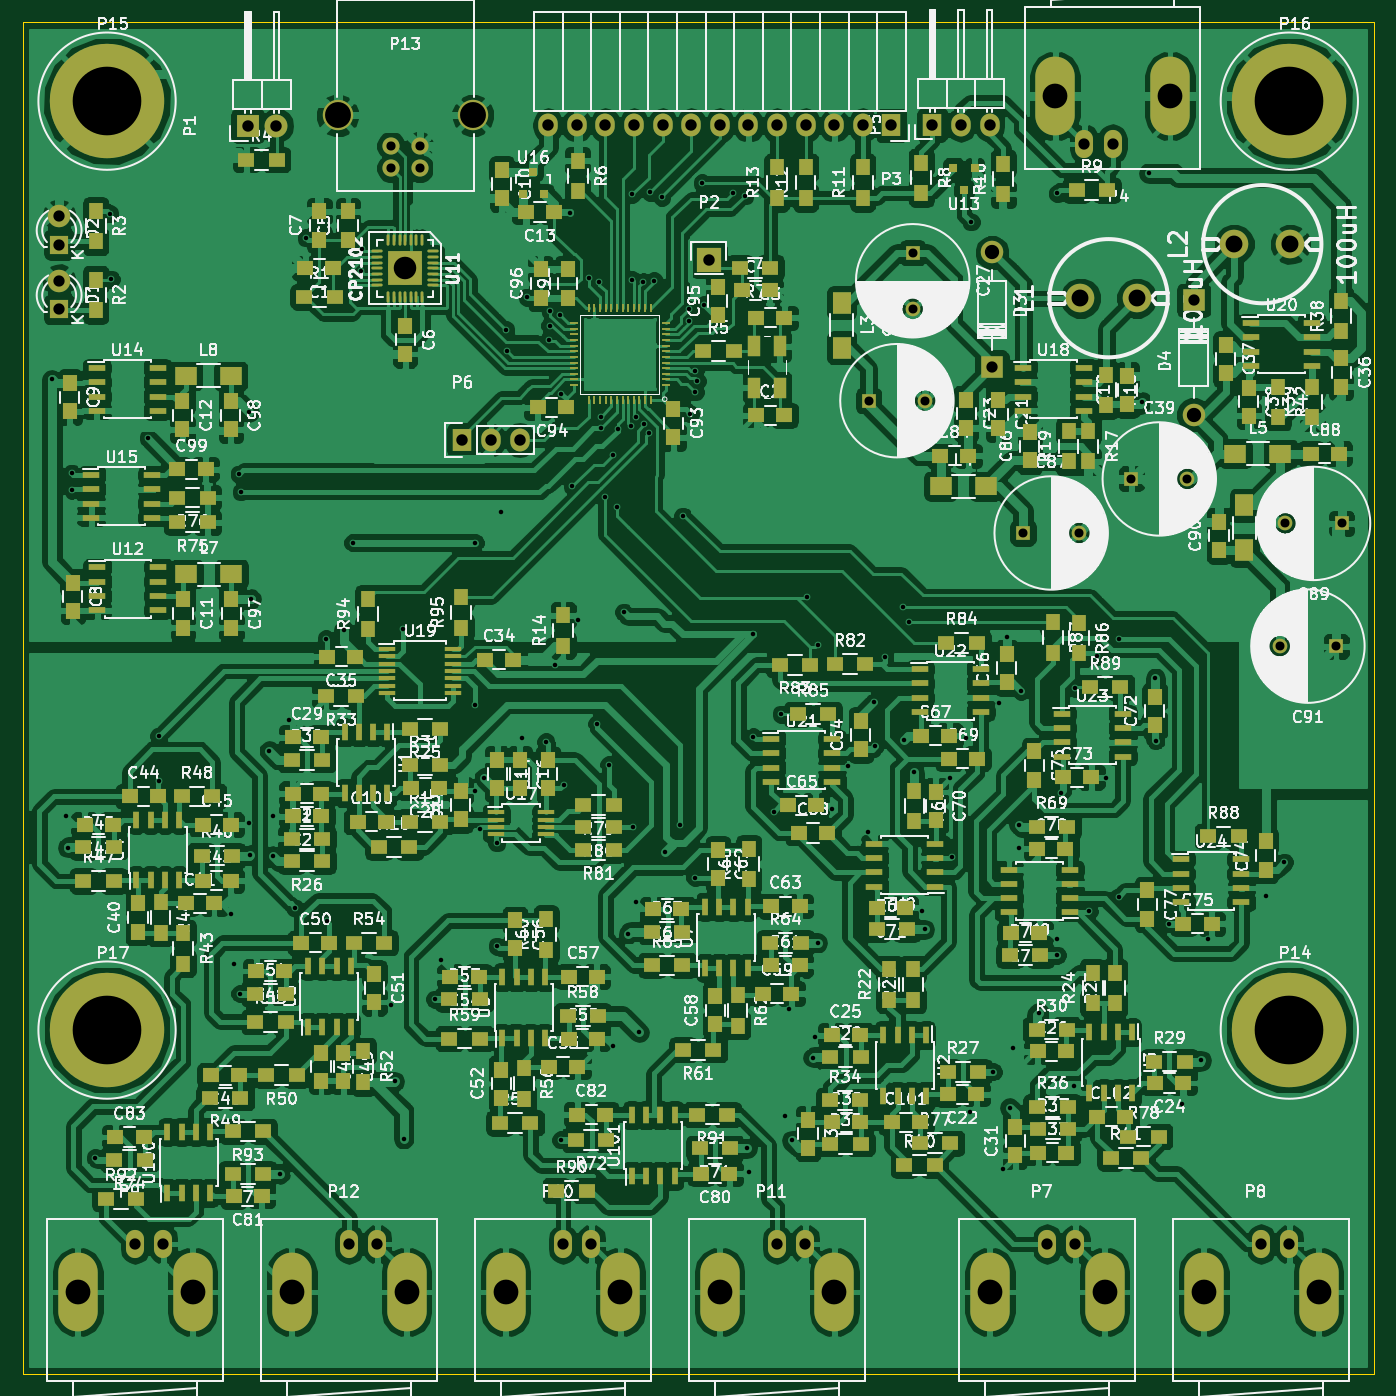
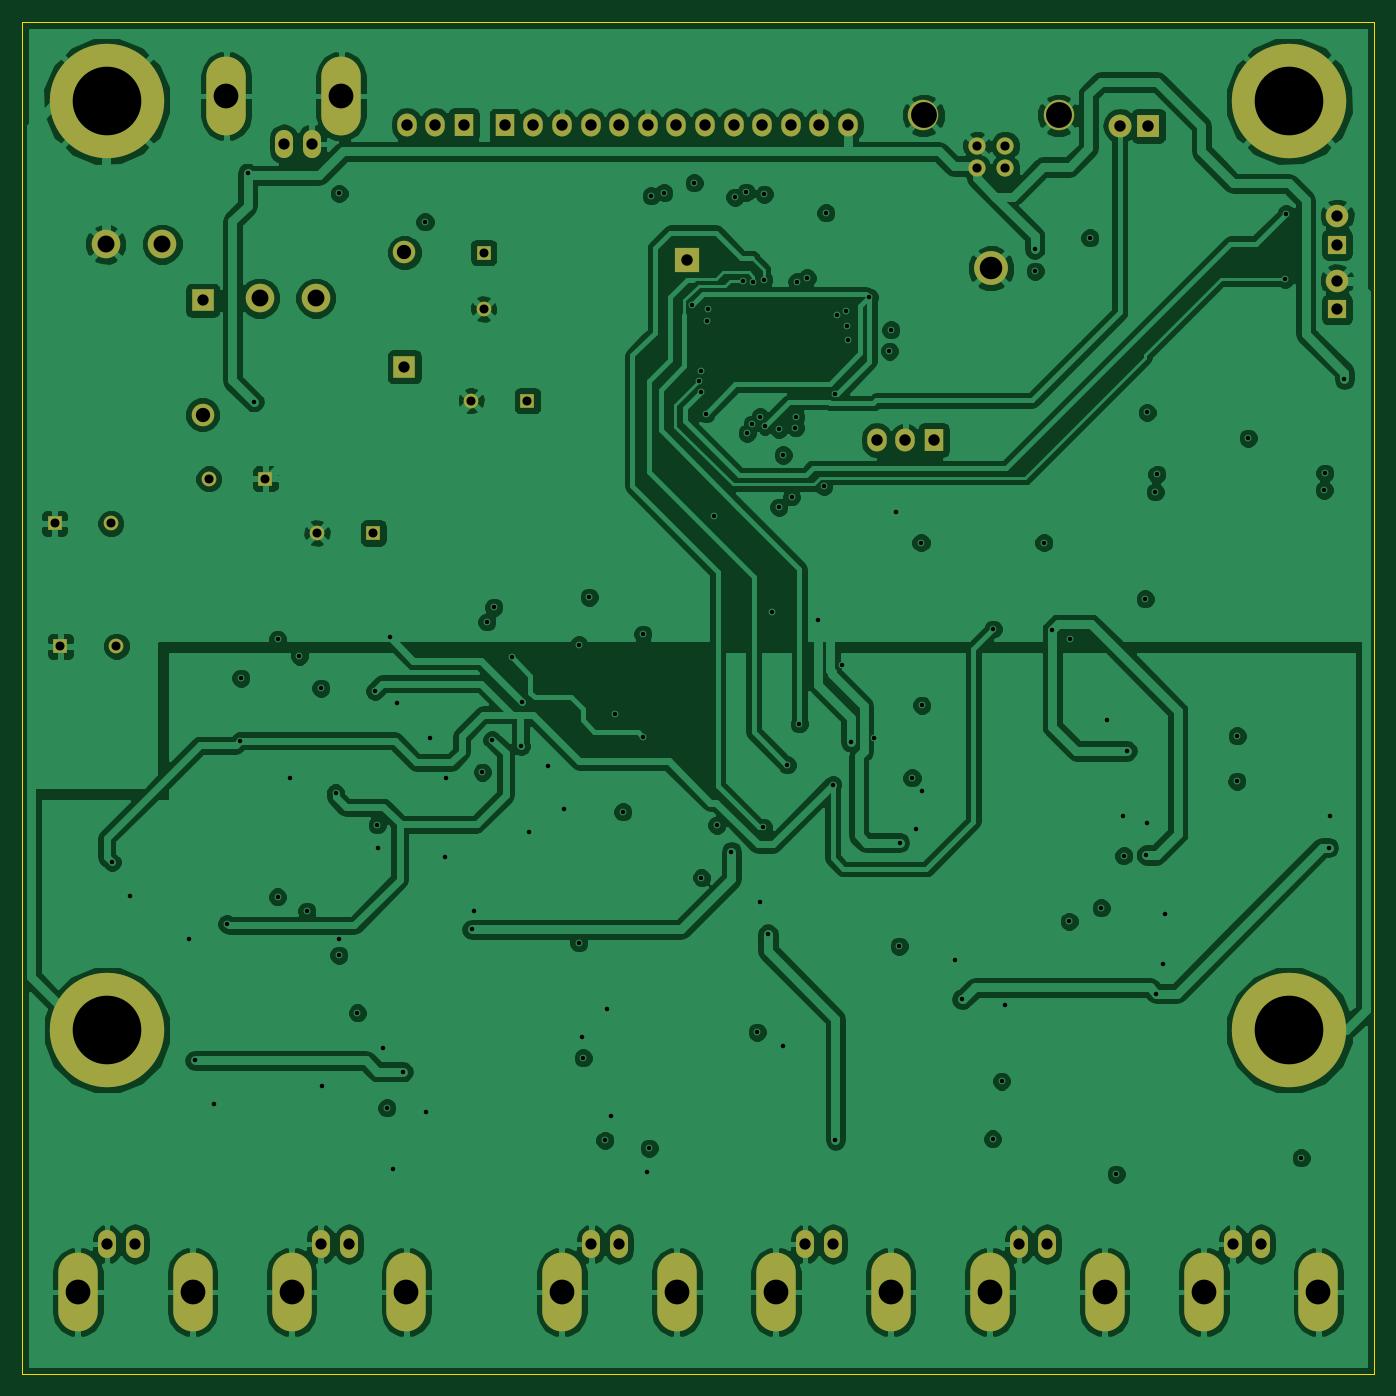
Circuit board: 10 layer files. Board 120.0 x 120.0 mm.
- bottom_copper: digitizer-B_Cu.gbr (224249 bytes)
- bottom_mask: digitizer-B_Mask.gbr (3157 bytes)
- bottom_silk: digitizer-B_SilkS.gbr (3161 bytes)
- outline: digitizer-Edge_Cuts.gbr (454 bytes)
- top_copper: digitizer-F_Cu.gbr (645307 bytes)
- top_mask: digitizer-F_Mask.gbr (21046 bytes)
- top_silk: digitizer-F_SilkS.gbr (337328 bytes)
- inner_copper: digitizer-In1_Cu.gbr (237694 bytes)
- inner_copper: digitizer-In2_Cu.gbr (241436 bytes)
- drill: digitizer.drl (3975 bytes)

=== bottom_copper: digitizer-B_Cu.gbr (224249 bytes, source omitted) ===
=== bottom_mask: digitizer-B_Mask.gbr ===
G04 #@! TF.FileFunction,Soldermask,Bot*
%FSLAX46Y46*%
G04 Gerber Fmt 4.6, Leading zero omitted, Abs format (unit mm)*
G04 Created by KiCad (PCBNEW (after 2015-may-25 BZR unknown)-product) date 7/20/2015 1:21:50 PM*
%MOMM*%
G01*
G04 APERTURE LIST*
%ADD10C,0.100000*%
%ADD11R,1.300000X1.300000*%
%ADD12C,1.300000*%
%ADD13R,1.699260X1.699260*%
%ADD14C,1.998980*%
%ADD15R,1.998980X1.998980*%
%ADD16C,2.540000*%
%ADD17R,2.235200X2.235200*%
%ADD18R,1.727200X2.032000*%
%ADD19O,1.727200X2.032000*%
%ADD20O,3.500120X7.000240*%
%ADD21O,1.600200X2.499360*%
%ADD22C,1.524000*%
%ADD23C,2.700020*%
%ADD24R,2.032000X2.032000*%
%ADD25O,2.032000X2.032000*%
%ADD26C,10.160000*%
%ADD27C,3.000000*%
G04 APERTURE END LIST*
D10*
D11*
X79050000Y-20450000D03*
D12*
X79050000Y-25450000D03*
D11*
X98450000Y-40550000D03*
D12*
X103450000Y-40550000D03*
D13*
X3250000Y-25500000D03*
D14*
X3250000Y-22960000D03*
D13*
X3250000Y-19750000D03*
D14*
X3250000Y-17210000D03*
X86097460Y-20440000D03*
D15*
X86097460Y-30600000D03*
D14*
X104002540Y-34860000D03*
D15*
X104002540Y-24700000D03*
D16*
X98949360Y-24500000D03*
X93950640Y-24500000D03*
X112599360Y-19700000D03*
X107600640Y-19700000D03*
D17*
X60950000Y-21100000D03*
D18*
X77160000Y-9150000D03*
D19*
X74620000Y-9150000D03*
X72080000Y-9150000D03*
X69540000Y-9150000D03*
X67000000Y-9150000D03*
X64460000Y-9150000D03*
X61920000Y-9150000D03*
X59380000Y-9150000D03*
X56840000Y-9150000D03*
X54300000Y-9150000D03*
X51760000Y-9150000D03*
X49220000Y-9150000D03*
X46680000Y-9150000D03*
D20*
X91702220Y-6536600D03*
X101900320Y-6536600D03*
D21*
X96800000Y-10801260D03*
X94300640Y-10801260D03*
D18*
X80800000Y-9100000D03*
D19*
X83340000Y-9100000D03*
X85880000Y-9100000D03*
D20*
X96097780Y-112763400D03*
X85899680Y-112763400D03*
D21*
X91000000Y-108498740D03*
X93499360Y-108498740D03*
D20*
X115097780Y-112763400D03*
X104899680Y-112763400D03*
D21*
X110000000Y-108498740D03*
X112499360Y-108498740D03*
D20*
X15097780Y-112763400D03*
X4899680Y-112763400D03*
D21*
X10000000Y-108498740D03*
X12499360Y-108498740D03*
D20*
X53097780Y-112763400D03*
X42899680Y-112763400D03*
D21*
X48000000Y-108498740D03*
X50499360Y-108498740D03*
D20*
X72097780Y-112763400D03*
X61899680Y-112763400D03*
D21*
X67000000Y-108498740D03*
X69499360Y-108498740D03*
D20*
X34097780Y-112763400D03*
X23899680Y-112763400D03*
D21*
X29000000Y-108498740D03*
X31499360Y-108498740D03*
D22*
X35250000Y-12959000D03*
X32710000Y-12959000D03*
X32710000Y-10960020D03*
X35250000Y-10960020D03*
D23*
X39979480Y-8260000D03*
X27980520Y-8260000D03*
D11*
X75150000Y-33600000D03*
D12*
X80150000Y-33600000D03*
D11*
X88850000Y-45350000D03*
D12*
X93850000Y-45350000D03*
D11*
X117150000Y-44500000D03*
D12*
X112150000Y-44500000D03*
D11*
X116650000Y-55400000D03*
D12*
X111650000Y-55400000D03*
D24*
X20000000Y-9200000D03*
D25*
X22540000Y-9200000D03*
D18*
X39060000Y-37090000D03*
D19*
X41600000Y-37090000D03*
X44140000Y-37090000D03*
D26*
X112500000Y-89500000D03*
X7500000Y-7000000D03*
X112500000Y-7000000D03*
X7500000Y-89500000D03*
D27*
X33980000Y-21850000D03*
M02*

=== bottom_silk: digitizer-B_SilkS.gbr ===
G04 #@! TF.FileFunction,Legend,Bot*
%FSLAX46Y46*%
G04 Gerber Fmt 4.6, Leading zero omitted, Abs format (unit mm)*
G04 Created by KiCad (PCBNEW (after 2015-may-25 BZR unknown)-product) date 7/20/2015 1:21:50 PM*
%MOMM*%
G01*
G04 APERTURE LIST*
%ADD10C,0.100000*%
%ADD11R,1.300000X1.300000*%
%ADD12C,1.300000*%
%ADD13R,1.699260X1.699260*%
%ADD14C,1.998980*%
%ADD15R,1.998980X1.998980*%
%ADD16C,2.540000*%
%ADD17R,2.235200X2.235200*%
%ADD18R,1.727200X2.032000*%
%ADD19O,1.727200X2.032000*%
%ADD20O,3.500120X7.000240*%
%ADD21O,1.600200X2.499360*%
%ADD22C,1.524000*%
%ADD23C,2.700020*%
%ADD24R,2.032000X2.032000*%
%ADD25O,2.032000X2.032000*%
%ADD26C,10.160000*%
%ADD27C,3.000000*%
G04 APERTURE END LIST*
D10*
%LPC*%
D11*
X79050000Y-20450000D03*
D12*
X79050000Y-25450000D03*
D11*
X98450000Y-40550000D03*
D12*
X103450000Y-40550000D03*
D13*
X3250000Y-25500000D03*
D14*
X3250000Y-22960000D03*
D13*
X3250000Y-19750000D03*
D14*
X3250000Y-17210000D03*
X86097460Y-20440000D03*
D15*
X86097460Y-30600000D03*
D14*
X104002540Y-34860000D03*
D15*
X104002540Y-24700000D03*
D16*
X98949360Y-24500000D03*
X93950640Y-24500000D03*
X112599360Y-19700000D03*
X107600640Y-19700000D03*
D17*
X60950000Y-21100000D03*
D18*
X77160000Y-9150000D03*
D19*
X74620000Y-9150000D03*
X72080000Y-9150000D03*
X69540000Y-9150000D03*
X67000000Y-9150000D03*
X64460000Y-9150000D03*
X61920000Y-9150000D03*
X59380000Y-9150000D03*
X56840000Y-9150000D03*
X54300000Y-9150000D03*
X51760000Y-9150000D03*
X49220000Y-9150000D03*
X46680000Y-9150000D03*
D20*
X91702220Y-6536600D03*
X101900320Y-6536600D03*
D21*
X96800000Y-10801260D03*
X94300640Y-10801260D03*
D18*
X80800000Y-9100000D03*
D19*
X83340000Y-9100000D03*
X85880000Y-9100000D03*
D20*
X96097780Y-112763400D03*
X85899680Y-112763400D03*
D21*
X91000000Y-108498740D03*
X93499360Y-108498740D03*
D20*
X115097780Y-112763400D03*
X104899680Y-112763400D03*
D21*
X110000000Y-108498740D03*
X112499360Y-108498740D03*
D20*
X15097780Y-112763400D03*
X4899680Y-112763400D03*
D21*
X10000000Y-108498740D03*
X12499360Y-108498740D03*
D20*
X53097780Y-112763400D03*
X42899680Y-112763400D03*
D21*
X48000000Y-108498740D03*
X50499360Y-108498740D03*
D20*
X72097780Y-112763400D03*
X61899680Y-112763400D03*
D21*
X67000000Y-108498740D03*
X69499360Y-108498740D03*
D20*
X34097780Y-112763400D03*
X23899680Y-112763400D03*
D21*
X29000000Y-108498740D03*
X31499360Y-108498740D03*
D22*
X35250000Y-12959000D03*
X32710000Y-12959000D03*
X32710000Y-10960020D03*
X35250000Y-10960020D03*
D23*
X39979480Y-8260000D03*
X27980520Y-8260000D03*
D11*
X75150000Y-33600000D03*
D12*
X80150000Y-33600000D03*
D11*
X88850000Y-45350000D03*
D12*
X93850000Y-45350000D03*
D11*
X117150000Y-44500000D03*
D12*
X112150000Y-44500000D03*
D11*
X116650000Y-55400000D03*
D12*
X111650000Y-55400000D03*
D24*
X20000000Y-9200000D03*
D25*
X22540000Y-9200000D03*
D18*
X39060000Y-37090000D03*
D19*
X41600000Y-37090000D03*
X44140000Y-37090000D03*
D26*
X112500000Y-89500000D03*
X7500000Y-7000000D03*
X112500000Y-7000000D03*
X7500000Y-89500000D03*
D27*
X33980000Y-21850000D03*
M02*

=== outline: digitizer-Edge_Cuts.gbr ===
G04 #@! TF.FileFunction,Profile,NP*
%FSLAX46Y46*%
G04 Gerber Fmt 4.6, Leading zero omitted, Abs format (unit mm)*
G04 Created by KiCad (PCBNEW (after 2015-may-25 BZR unknown)-product) date 7/20/2015 1:21:50 PM*
%MOMM*%
G01*
G04 APERTURE LIST*
%ADD10C,0.100000*%
G04 APERTURE END LIST*
D10*
X120000000Y-120000000D02*
X0Y-120000000D01*
X120000000Y0D02*
X120000000Y-120000000D01*
X0Y0D02*
X120000000Y0D01*
X0Y-120000000D02*
X0Y0D01*
M02*

=== top_copper: digitizer-F_Cu.gbr (645307 bytes, source omitted) ===
=== top_mask: digitizer-F_Mask.gbr (21046 bytes, source omitted) ===
=== top_silk: digitizer-F_SilkS.gbr (337328 bytes, source omitted) ===
=== inner_copper: digitizer-In1_Cu.gbr (237694 bytes, source omitted) ===
=== inner_copper: digitizer-In2_Cu.gbr (241436 bytes, source omitted) ===
=== drill: digitizer.drl ===
M48
;DRILL file {KiCad (after 2015-may-25 BZR unknown)-product} date 7/20/2015 1:22:12 PM
;FORMAT={-:-/ absolute / metric / decimal}
FMAT,2
METRIC,TZ
T1C0.400
T2C0.800
T3C0.813
T4C1.001
T5C1.016
T6C1.270
T7C1.500
T8C2.000
T9C2.200
T10C2.301
T11C6.096
%
G90
G05
M71
T1
X2.6Y-31.7
X3.85Y-70.45
X4.Y-73.3
X4.35Y-40.05
X4.4Y-41.55
X6.45Y-100.85
X7.75Y-17.
X7.85Y-22.8
X11.15Y-36.95
X12.1Y-63.35
X12.15Y-67.4
X18.55Y-79.15
X18.75Y-83.65
X19.25Y-40.15
X19.3Y-86.25
X19.4Y-41.7
X20.1Y-34.65
X20.1Y-71.1
X20.2Y-73.95
X20.3Y-51.2
X21.9Y-64.7
X22.2Y-74.
X22.25Y-70.5
X22.85Y-102.3
X23.7Y-61.95
X24.2Y-78.65
X25.2Y-19.15
X26.95Y-54.75
X27.05Y-79.85
X28.55Y-53.95
X29.3Y-46.2
X30.05Y-22.1
X30.1Y-20.15
X32.75Y-87.25
X33.05Y-94.05
X33.8Y-53.9
X33.85Y-99.15
X36.6Y-86.75
X37.2Y-83.25
X40.15Y-60.65
X40.15Y-68.25
X40.2Y-46.2
X40.65Y-71.6
X41.Y-67.1
X42.1Y-72.85
X42.15Y-82.05
X42.45Y-43.45
X42.9Y-27.3
X43.Y-29.2
X44.35Y-63.6
X44.8Y-24.4
X46.45Y-63.9
X46.725Y-28.175
X46.8Y-26.925
X46.875Y-25.675
X47.25Y-57.05
X47.7Y-25.95
X47.8Y-99.25
X47.85Y-33.
X48.05Y-67.7
X48.65Y-16.9
X48.825Y-41.2
X49.35Y-53.1
X50.3Y-22.7
X51.Y-62.3
X51.225Y-23.025
X51.325Y-35.025
X51.35Y-36.
X51.7Y-42.15
X52.075Y-65.925
X52.45Y-38.425
X52.45Y-90.95
X52.825Y-43.05
X52.85Y-36.15
X53.4Y-52.4
X53.8Y-80.95
X54.05Y-35.85
X54.125Y-15.275
X54.15Y-22.85
X54.225Y-71.475
X54.5Y-35.05
X54.5Y-78.15
X54.75Y-89.7
X55.1Y-23.05
X55.2Y-35.7
X55.65Y-36.475
X55.725Y-15.075
X56.05Y-22.95
X56.75Y-15.525
X57.05Y-73.65
X58.35Y-71.3
X58.625Y-43.85
X59.15Y-25.5
X59.2Y-26.5
X59.3Y-34.75
X59.7Y-75.95
X59.725Y-32.825
X59.75Y-30.975
X59.9Y-31.85
X60.35Y-14.25
X60.5Y-25.1
X63.05Y-15.125
X64.15Y-15.4
X64.35Y-100.
X64.55Y-102.1
X64.9Y-54.35
X64.9Y-63.45
X66.7Y-70.1
X67.375Y-61.45
X67.75Y-97.15
X68.1Y-87.65
X68.3Y-99.3
X69.65Y-51.05
X70.2Y-91.95
X70.35Y-90.1
X70.6Y-55.3
X70.6Y-81.75
X71.9Y-69.85
X73.3Y-66.05
X75.05Y-71.9
X75.65Y-60.35
X75.7Y-64.3
X76.55Y-56.4
X78.15Y-51.95
X78.3Y-63.7
X78.75Y-53.25
X79.15Y-66.6
X79.9Y-78.95
X80.1Y-80.55
X82.35Y-67.1
X82.5Y-74.1
X83.8Y-63.6
X84.15Y-96.8
X84.25Y-17.725
X86.2Y-93.2
X86.75Y-60.45
X87.1Y-101.8
X87.4Y-54.6
X87.65Y-96.4
X88.Y-91.05
X88.45Y-73.3
X88.5Y-71.25
X88.7Y-59.4
X90.25Y-87.95
X91.85Y-81.45
X91.875Y-15.2
X91.9Y-82.85
X92.2Y-68.4
X93.4Y-94.5
X93.5Y-59.15
X94.75Y-78.95
X95.4Y-56.3
X96.25Y-67.15
X97.35Y-54.8
X97.35Y-77.65
X99.45Y-33.7
X100.Y-13.4
X100.6Y-58.25
X100.65Y-63.8
X101.85Y-80.05
X103.Y-96.05
X104.7Y-92.2
X105.25Y-81.4
X110.45Y-77.6
X112.05Y-74.6
T2
X75.15Y-33.6
X79.05Y-20.45
X79.05Y-25.45
X80.15Y-33.6
X88.85Y-45.35
X93.85Y-45.35
X98.45Y-40.55
X103.45Y-40.55
X111.65Y-55.4
X112.15Y-44.5
X116.65Y-55.4
X117.15Y-44.5
T3
X32.71Y-10.96
X32.71Y-12.959
X35.25Y-10.96
X35.25Y-12.959
T4
X3.25Y-17.21
X3.25Y-19.75
X3.25Y-22.96
X3.25Y-25.5
X10.Y-108.499
X12.499Y-108.499
X29.Y-108.499
X31.499Y-108.499
X48.Y-108.499
X50.499Y-108.499
X67.Y-108.499
X69.499Y-108.499
X86.097Y-30.6
X91.Y-108.499
X93.499Y-108.499
X94.301Y-10.801
X96.8Y-10.801
X104.003Y-24.7
X110.Y-108.499
X112.499Y-108.499
T5
X20.Y-9.2
X22.54Y-9.2
X39.06Y-37.09
X41.6Y-37.09
X44.14Y-37.09
X46.68Y-9.15
X49.22Y-9.15
X51.76Y-9.15
X54.3Y-9.15
X56.84Y-9.15
X59.38Y-9.15
X60.95Y-21.1
X61.92Y-9.15
X64.46Y-9.15
X67.Y-9.15
X69.54Y-9.15
X72.08Y-9.15
X74.62Y-9.15
X77.16Y-9.15
X80.8Y-9.1
X83.34Y-9.1
X85.88Y-9.1
T6
X86.097Y-20.44
X104.003Y-34.86
T7
X93.951Y-24.5
X98.949Y-24.5
X107.601Y-19.7
X112.599Y-19.7
T8
X33.98Y-21.85
T9
X4.9Y-112.763
X15.098Y-112.763
X23.9Y-112.763
X34.098Y-112.763
X42.9Y-112.763
X53.098Y-112.763
X61.9Y-112.763
X72.098Y-112.763
X85.9Y-112.763
X91.702Y-6.537
X96.098Y-112.763
X101.9Y-6.537
X104.9Y-112.763
X115.098Y-112.763
T10
X27.981Y-8.26
X39.979Y-8.26
T11
X7.5Y-7.
X7.5Y-89.5
X112.5Y-7.
X112.5Y-89.5
T0
M30
